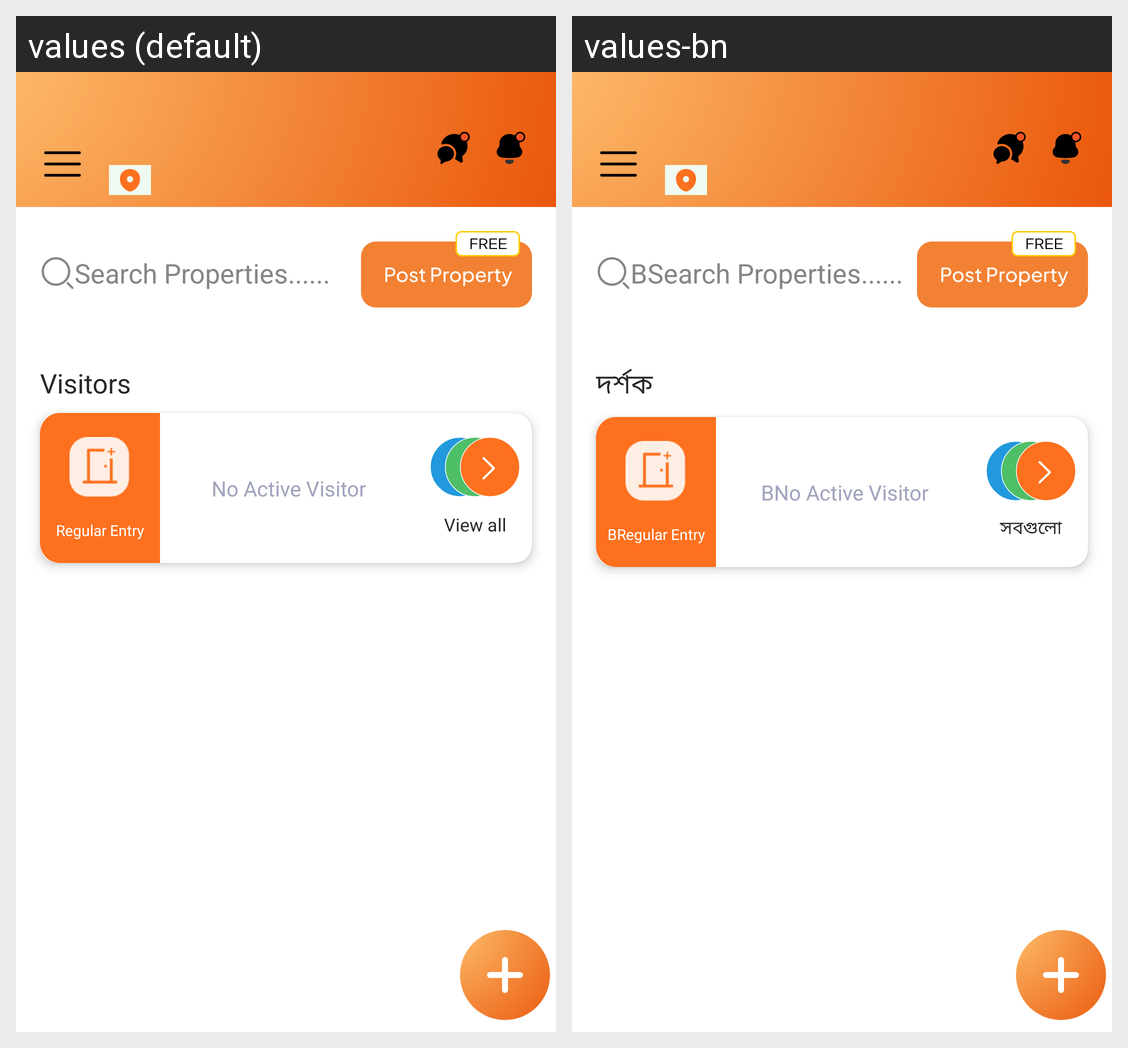

The same Android screen rendered under two of its app's locales, left to right. List the strings drawn on it with the default value and each locale's translation.
Android screen res/layout/fragment_tenant_home.xml rendered under 2 locales, left to right: values (default), values-bn. Device: Nexus 5 (rendered at 1080×1920; each locale shown at half size, 540×960, under a caption strip naming it); theme Theme.Intercom.
Strings drawn on this screen, with the default value and each locale's value (text and hints the layout hard-codes, and strings that could not be matched under every locale, appear in the picture but are not listed):

search_properties
  values: Search Properties......
  values-bn: BSearch Properties......

visitors
  values: Visitors
  values-bn: দর্শক

regular_entry
  values: Regular Entry
  values-bn: BRegular Entry

no_active_visitor
  values: No Active Visitor
  values-bn: BNo Active Visitor

view_all
  values: View all
  values-bn: সবগুলো
